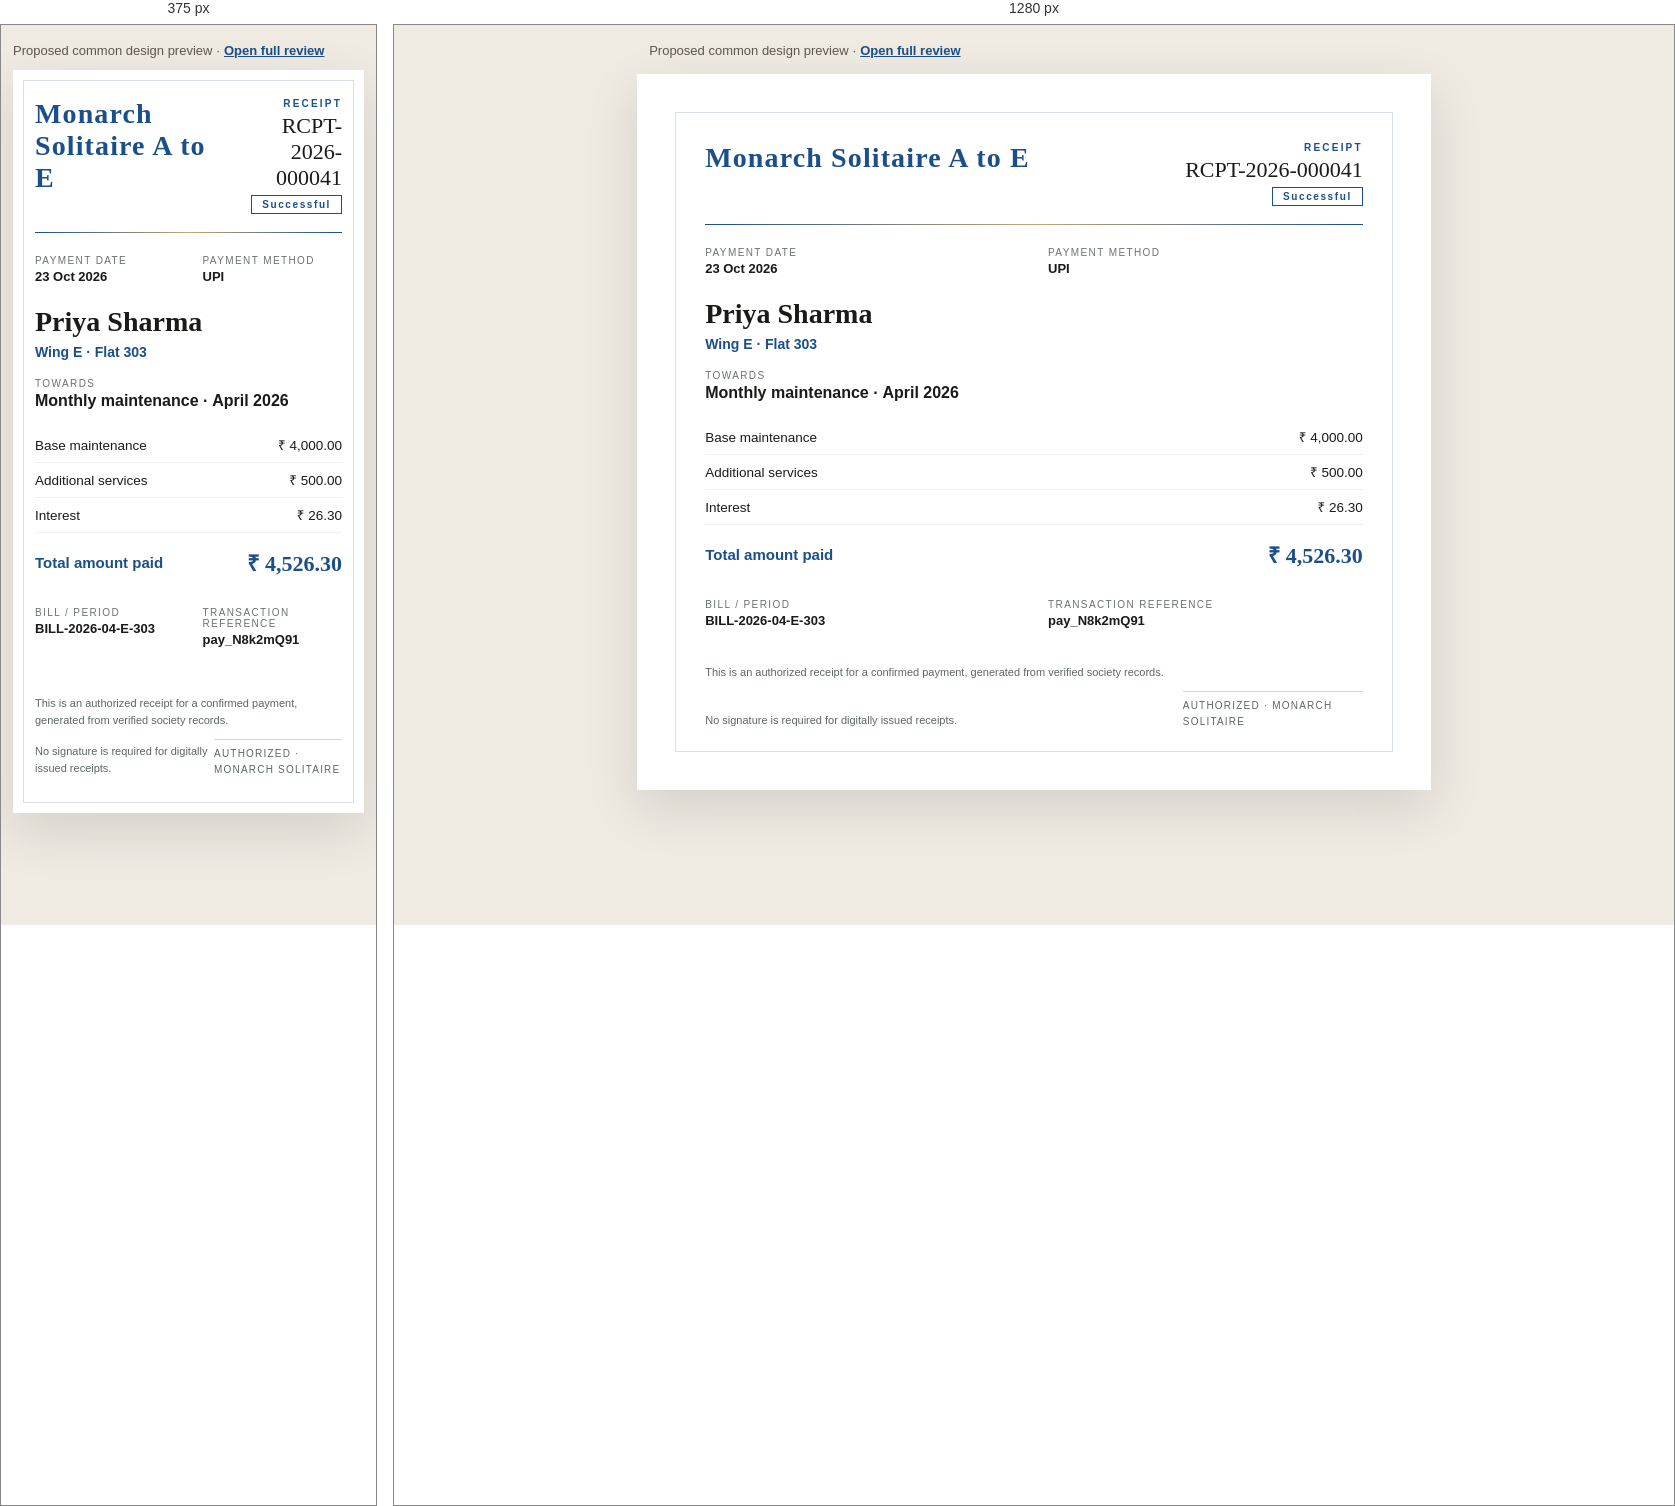
Rendered at 375 px and 1280 px, left to right.

<!-- file: recepit.html -->
<!DOCTYPE html>
<html lang="en">
<head>
  <meta charset="utf-8" />
  <meta name="viewport" content="width=device-width, initial-scale=1" />
  <title>Apna Society — Proposed payment receipt</title>
  <link rel="preconnect" href="https://fonts.googleapis.com" />
  <link href="https://fonts.googleapis.com/css2?family=Cormorant+Garamond:wght@500;600;700&family=Source+Sans+3:wght@400;500;600;700&display=swap" rel="stylesheet" />
  <style>
    :root { --blue: #1b4f8a; --gold: #c4a574; --muted: #6b726e; }
    * { box-sizing: border-box; }
    html, body { margin: 0; background: #efeae2; color: #1a1a18; font-family: "Source Sans 3", "Segoe UI", sans-serif; }
    .bar { max-width: 210mm; margin: 0 auto; padding: 18px 12px 0; font-size: 13px; color: #5c574f; }
    .bar a { color: var(--blue); font-weight: 700; }
    .rcpt {
      width: 210mm; min-height: auto; margin: 16px auto 48px; background: #fff;
      padding: 18mm 18mm 16mm; position: relative;
      box-shadow: 0 18px 50px rgba(28, 25, 23, 0.12);
    }
    .rcpt::before { content: ""; position: absolute; inset: 10mm; border: 1px solid #d6e0ea; pointer-events: none; }
    .brand-row { display: flex; justify-content: space-between; align-items: flex-start; gap: 24px; }
    .mark {
      width: 42px; height: 42px; border: 1.5px solid var(--blue); color: var(--blue);
      display: grid; place-items: center; font-family: "Cormorant Garamond", Georgia, serif;
      font-weight: 700; font-size: 20px;
    }
    .brand-name { font-family: "Cormorant Garamond", Georgia, serif; font-size: 28px; font-weight: 600; color: var(--blue); letter-spacing: 0.04em; margin: 0; }
    .brand-sub { font-size: 11px; letter-spacing: 0.18em; text-transform: uppercase; color: var(--muted); margin-top: 2px; }
    .doc-kicker { font-size: 10px; letter-spacing: 0.22em; text-transform: uppercase; color: var(--blue); font-weight: 700; }
    .doc-no { font-family: "Cormorant Garamond", Georgia, serif; font-size: 22px; margin-top: 4px; }
    .status { display: inline-block; margin-top: 4px; padding: 3px 10px; border: 1px solid var(--blue); color: var(--blue); font-size: 10px; letter-spacing: 0.16em; font-weight: 700; }
    .goldline { height: 1px; background: linear-gradient(90deg, var(--blue), var(--gold), var(--blue)); margin: 18px 0 22px; border: 0; }
    .received { font-size: 11px; letter-spacing: 0.16em; text-transform: uppercase; color: var(--muted); margin-bottom: 4px; }
    .payer { font-family: "Cormorant Garamond", Georgia, serif; font-size: 28px; line-height: 1.15; margin: 0 0 6px; }
    .flat { font-size: 14px; color: var(--blue); font-weight: 600; }
    .grid { display: grid; grid-template-columns: 1fr 1fr; gap: 10px 28px; margin: 22px 0 8px; font-size: 13px; }
    .label { display: block; font-size: 10px; letter-spacing: 0.14em; text-transform: uppercase; color: var(--muted); margin-bottom: 3px; }
    .value { font-weight: 600; }
    table.break { width: 100%; border-collapse: collapse; margin: 18px 0 6px; }
    table.break td { padding: 8px 0; font-size: 13.5px; border-bottom: 1px solid #eef3f0; }
    table.break td:last-child { text-align: right; font-variant-numeric: tabular-nums; }
    table.break tr.total td { border-bottom: 0; padding-top: 14px; font-size: 15px; font-weight: 700; color: var(--blue); }
    table.break tr.total td:last-child { font-size: 22px; font-family: "Cormorant Garamond", Georgia, serif; }
    .footer { position: relative; margin-top: 36px; font-size: 11px; color: #5d6662; line-height: 1.55; }
    .sign { margin-top: 10px; display: flex; justify-content: space-between; align-items: flex-end; }
    .sign-line { width: 180px; border-top: 1px solid #cfd8d3; padding-top: 6px; font-size: 10px; letter-spacing: 0.12em; text-transform: uppercase; }
    @media (max-width: 820px) {
      .rcpt { width: auto; min-height: auto; margin: 12px; padding: 28px 22px 36px; }
      .rcpt::before { inset: 10px; }
      .footer { position: relative; left: auto; right: auto; bottom: auto; margin-top: 48px; }
    }
    @media print {
      body { background: #fff; }
      .bar { display: none; }
      .rcpt { box-shadow: none; margin: 0; min-height: 297mm; padding: 22mm 20mm 18mm; }
      .footer { position: absolute; left: 20mm; right: 20mm; bottom: 16mm; margin-top: 0; }
    }
  </style>
</head>
<body>
  <div class="bar">Proposed common design preview · <a href="receipt-previews/index.html">Open full review</a></div>
  <article class="rcpt">
    <div class="brand-row">
      <div>
        <p class="brand-name">Monarch Solitaire A to E</p>
      </div>
      <div style="text-align:right">
        <div class="doc-kicker">Receipt</div>
        <div class="doc-no">RCPT-2026-000041</div>
        <span class="status">Successful</span>
      </div>
    </div>
    <hr class="goldline" />
    <div class="grid" style="margin-top:10px">
      <div><span class="label">Payment date</span><span class="value">23 Oct 2026</span></div>
      <div><span class="label">Payment method</span><span class="value">UPI</span></div>
    </div>
    <div style="margin-top:22px">
      <h2 class="payer">Priya Sharma</h2>
      <div class="flat">Wing E · Flat 303</div>
    </div>
    <div style="margin:18px 0 8px">
      <span class="label">Towards</span>
      <span class="value">Monthly maintenance · April 2026</span>
    </div>
    <table class="break">
      <tr><td>Base maintenance</td><td>₹ 4,000.00</td></tr>
      <tr><td>Additional services</td><td>₹ 500.00</td></tr>
      <tr><td>Interest</td><td>₹ 26.30</td></tr>
      <tr class="total"><td>Total amount paid</td><td>₹ 4,526.30</td></tr>
    </table>
    <div class="grid">
      <div><span class="label">Bill / period</span><span class="value">BILL-2026-04-E-303</span></div>
      <div><span class="label">Transaction reference</span><span class="value">pay_N8k2mQ91</span></div>
    </div>
    <div class="footer">
      <div>This is an authorized receipt for a confirmed payment, generated from verified society records.</div>
      <div class="sign">
        <div>No signature is required for digitally issued receipts.</div>
        <div class="sign-line">Authorized · Monarch Solitaire</div>
      </div>
    </div>
  </article>
</body>
</html>